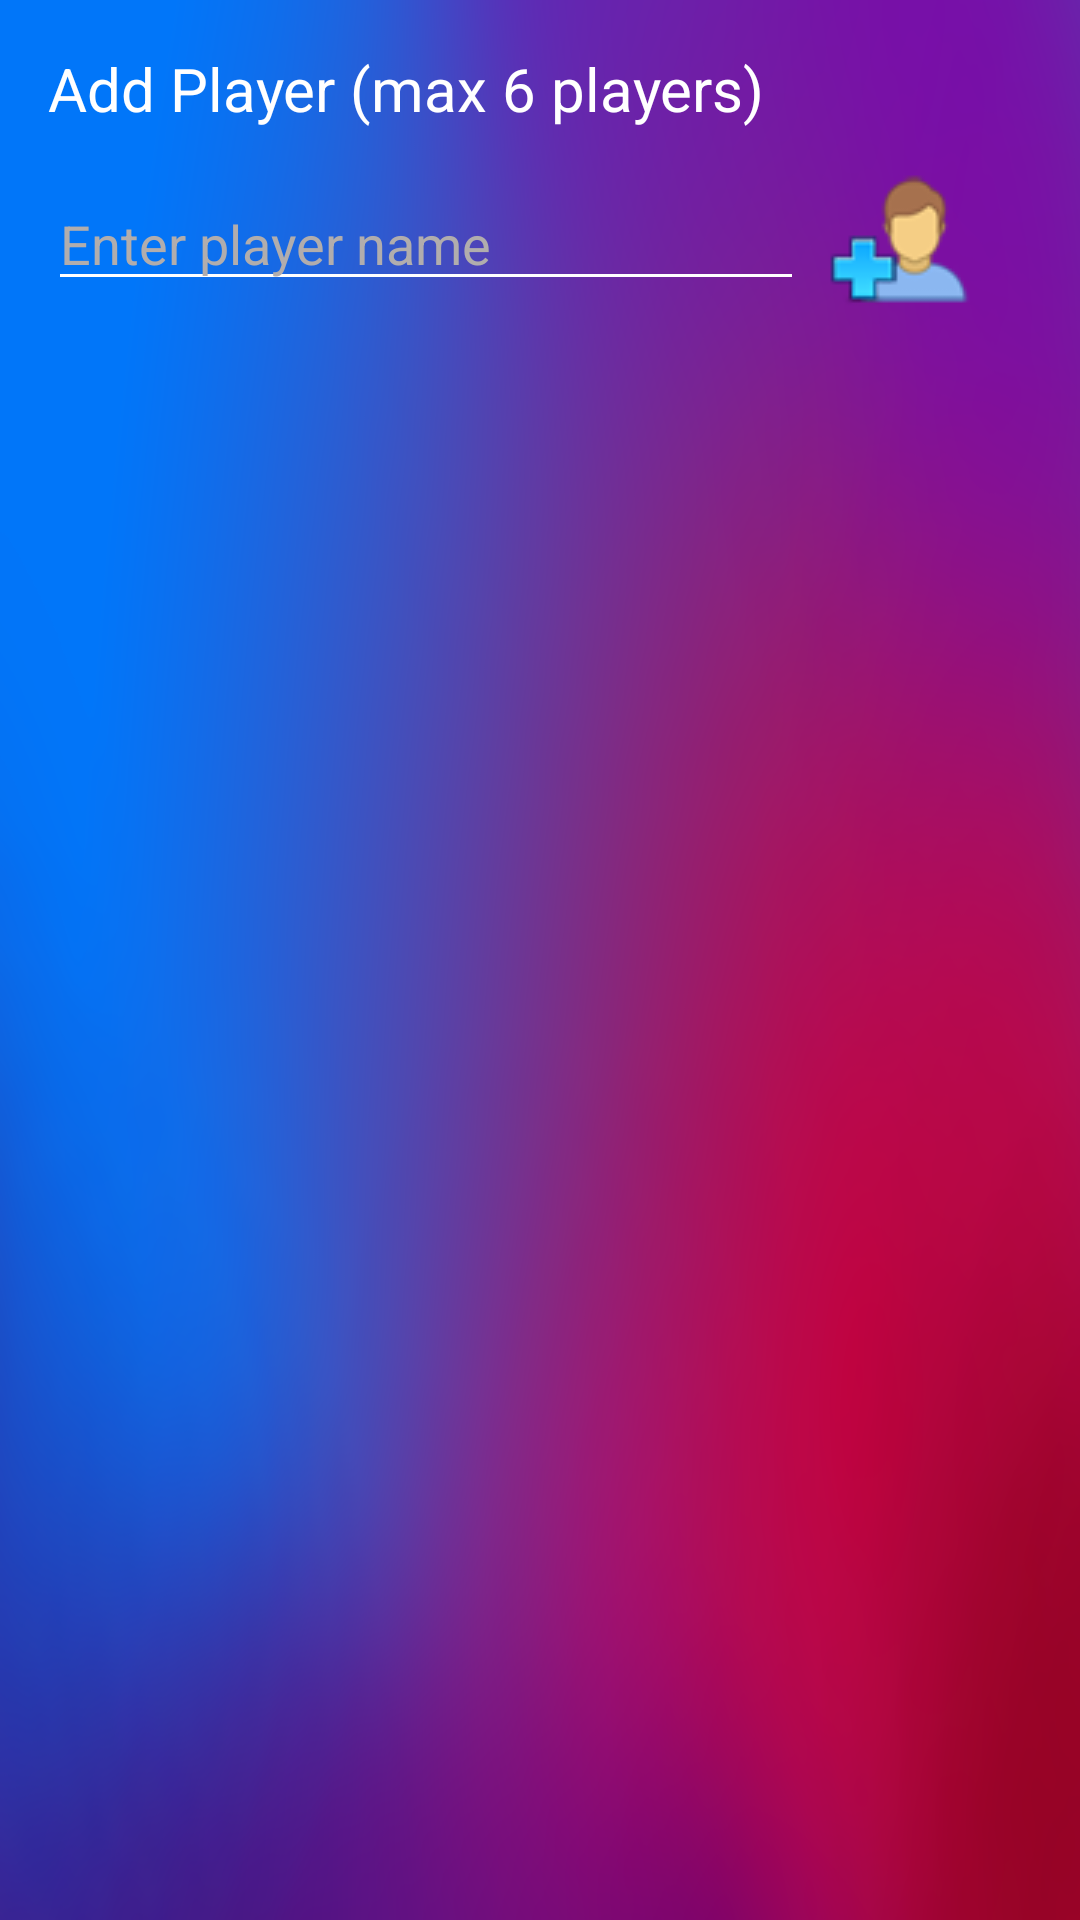

Here is an Android app screen rendered from its layout file. Give the layout XML and the strings, colors and styles it references.
<!-- AndroidManifest.xml: application theme AppTheme -->
<!-- res/layout/new_game_players_fragment.xml -->
<?xml version="1.0" encoding="utf-8"?>
<androidx.constraintlayout.widget.ConstraintLayout xmlns:android="http://schemas.android.com/apk/res/android"
    xmlns:app="http://schemas.android.com/apk/res-auto"
    android:background="@drawable/background_clean"
    android:layout_width="match_parent"
    android:layout_height="match_parent">

    <TextView
        android:id="@+id/add_players_label"
        android:layout_width="wrap_content"
        android:layout_height="wrap_content"
        android:layout_marginStart="16dp"
        android:layout_marginTop="16dp"
        android:text="@string/add_players_label"
        android:textSize="20sp"
        app:layout_constraintStart_toStartOf="parent"
        app:layout_constraintTop_toTopOf="parent" />

    <EditText
        android:id="@+id/player_name"
        android:layout_width="wrap_content"
        android:layout_height="wrap_content"
        android:layout_marginStart="16dp"
        android:layout_marginTop="16dp"
        android:ems="12"
        android:hint="@string/enter_player_name"
        android:imeOptions="actionDone"
        android:inputType="textPersonName"
        app:layout_constraintStart_toStartOf="parent"
        app:layout_constraintTop_toBottomOf="@+id/add_players_label" />

    <ImageButton
        android:id="@+id/add_player_button"
        android:layout_width="wrap_content"
        android:layout_height="wrap_content"
        android:layout_marginStart="8dp"
        android:background="@null"
        android:text="@string/add_player_button"
        app:layout_constraintBottom_toBottomOf="@+id/player_name"
        app:layout_constraintStart_toEndOf="@+id/player_name"
        app:layout_constraintTop_toTopOf="@+id/player_name"
        app:srcCompat="@drawable/add_player" />

    <androidx.recyclerview.widget.RecyclerView
        android:id="@+id/players_recycler_view"
        android:layout_width="0dp"
        android:layout_height="wrap_content"
        android:layout_marginStart="16dp"
        android:layout_marginTop="16dp"
        android:layout_marginEnd="16dp"
        android:layout_marginBottom="8dp"
        app:layout_constraintBottom_toTopOf="@+id/next_step_button"
        app:layout_constraintEnd_toEndOf="parent"
        app:layout_constraintStart_toStartOf="parent"
        app:layout_constraintTop_toBottomOf="@+id/player_name" />

    <ImageButton
        android:id="@+id/next_step_button"
        android:layout_width="wrap_content"
        android:layout_height="wrap_content"
        android:layout_marginStart="8dp"
        android:layout_marginTop="8dp"
        android:layout_marginEnd="8dp"
        android:layout_marginBottom="16dp"
        android:background="@null"
        android:src="@drawable/anim_play_button"
        app:layout_constraintBottom_toBottomOf="parent"
        app:layout_constraintEnd_toEndOf="parent"
        app:layout_constraintHorizontal_bias="0.5"
        app:layout_constraintStart_toStartOf="parent"
        app:layout_constraintTop_toBottomOf="@+id/players_recycler_view" />


</androidx.constraintlayout.widget.ConstraintLayout>
<!-- resources referenced by this layout -->
<resources>
  <!-- drawable add_player: png bitmap (drawable, 4529 bytes) -->
  <!-- drawable background_clean: png bitmap (drawable, 9168 bytes) -->
  <string name="add_player_button">Add Player</string>
  <string name="add_players_label">Add Player (max 6 players)</string>
  <string name="enter_player_name">Enter player name</string>
  <style name="AppTheme" parent="Theme.AppCompat.Light.NoActionBar">
          <item name="colorPrimary">@color/colorWhite</item>
          <item name="colorPrimaryDark">@color/colorGray</item>
          <item name="colorAccent">@color/colorAccent</item>
          <item name="windowNoTitle">true</item>
          <item name="windowActionBar">false</item>
          <item name="android:windowFullscreen">true</item>
          <item name="android:textColorPrimary">@color/colorWhite</item>
          <item name="android:textColor">@color/colorWhite</item>
          <item name="android:textColorHint">@color/colorGrayDark</item>
          <item name="android:textColorSecondary">@color/colorWhite</item>
      </style>
  <color name="colorWhite">#FFFFFF</color>
  <color name="colorGray">#CCCCCC</color>
  <color name="colorAccent">#D81B60</color>
  <color name="colorGrayDark">#B1ADAD</color>
</resources>
